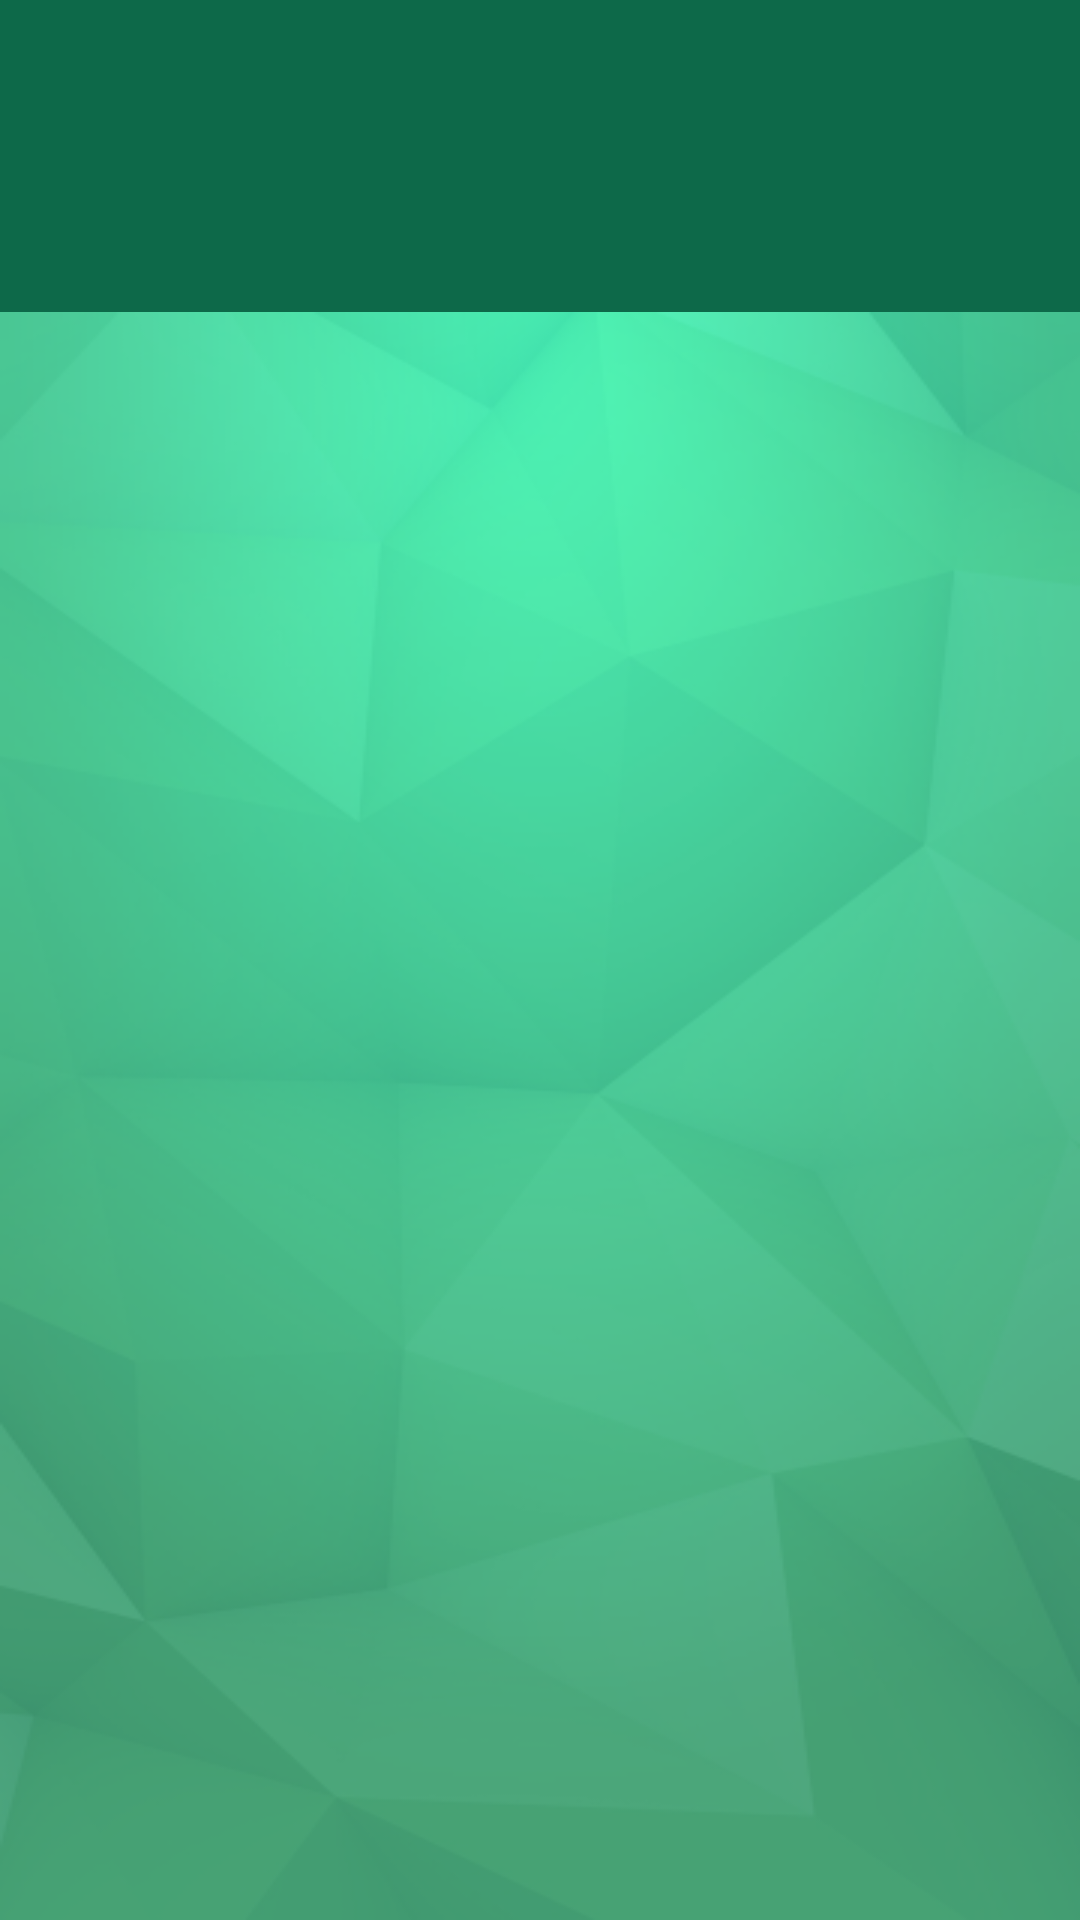

Reconstruct the res/layout file that produces this screen, plus the resources it refers to.
<!-- AndroidManifest.xml: application theme AppTheme -->
<!-- res/layout/activity_request_data_about_graduates.xml -->
<?xml version="1.0" encoding="utf-8"?>
<RelativeLayout xmlns:android="http://schemas.android.com/apk/res/android"
    xmlns:app="http://schemas.android.com/apk/res-auto"
    xmlns:tools="http://schemas.android.com/tools"
    android:layout_width="match_parent"
    android:layout_height="match_parent"
    tools:context=".RequestDataAboutGraduates">

<com.google.android.material.appbar.AppBarLayout
    android:id="@+id/appBarLayout"
    android:layout_width="match_parent"
    android:layout_height="wrap_content"
    android:theme="@style/ThemeOverlay.AppCompat.Dark">

    <androidx.appcompat.widget.Toolbar
        android:id="@+id/toolbar"
        android:layout_width="match_parent"
        android:layout_height="?attr/actionBarSize"
        app:layout_scrollFlags="scroll|enterAlways"/>

    <com.google.android.material.tabs.TabLayout
        android:id="@+id/tablayout"
        android:layout_width="match_parent"
        android:layout_height="wrap_content"
        app:tabGravity="fill"
        app:tabMode="fixed"
        app:tabMaxWidth="0dp"/>

</com.google.android.material.appbar.AppBarLayout>

<androidx.viewpager2.widget.ViewPager2
    android:id="@+id/viewpager"
    android:layout_width="match_parent"
    android:layout_height="match_parent"
    android:layout_below="@+id/appBarLayout"
    android:background="@drawable/background_main"/>

</RelativeLayout>
<!-- resources referenced by this layout -->
<resources>
  <!-- drawable background_main: png bitmap (drawable, 694729 bytes) -->
  <style name="AppTheme" parent="Base.Theme.AppCompat.Light.DarkActionBar">
          
          <item name="colorPrimary">@color/colorPrimary</item>
          <item name="colorPrimaryDark">@color/colorPrimaryDark</item>
          <item name="colorAccent">@color/colorAccent</item>
          <item name="android:textColorHint">@color/color_for_text</item>
          <item name="coordinatorLayoutStyle">@style/Widget.Support.CoordinatorLayout</item>
          <item name="textInputStyle">@style/Widget.Design.TextInputLayout</item>
      </style>
  <color name="colorPrimary">#0D6949</color>
  <color name="colorPrimaryDark">#023926</color>
  <color name="colorAccent">#023926</color>
  <color name="color_for_text">#FFFFFF</color>
</resources>
